Run: headless pygame with SDL's dummy video driver; simulated clock (each Clock.tick advances the game by its frame time, no real sleeping); random seed 0; keys injected as events and as key.get_pressed() state; mouse plan: one left click at the window centre at the start of phase 2, then a move to the lower-right quarter at the start of phase 3.
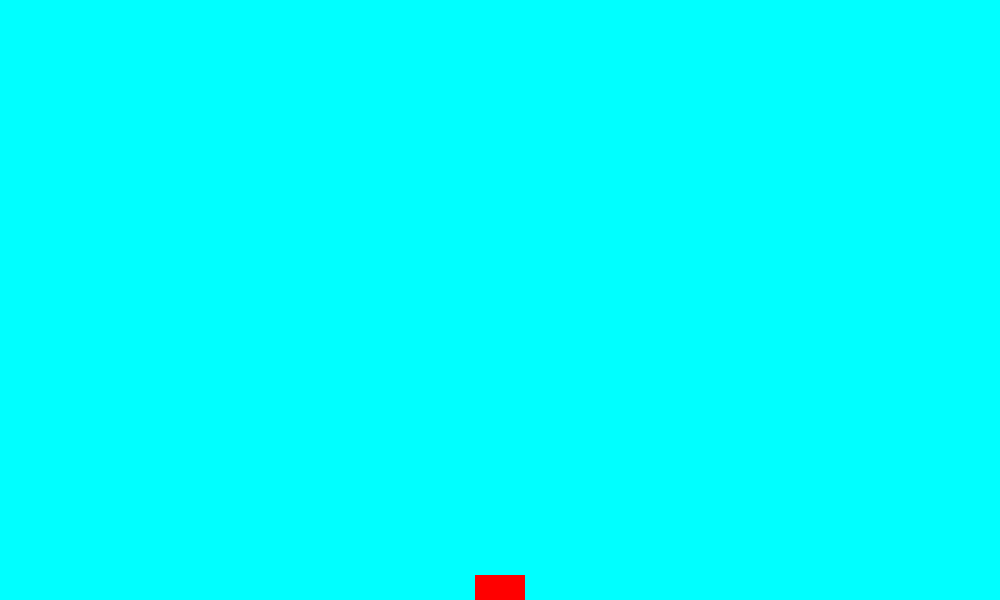
Frame 1 of 4 · flips 1–60 · no input
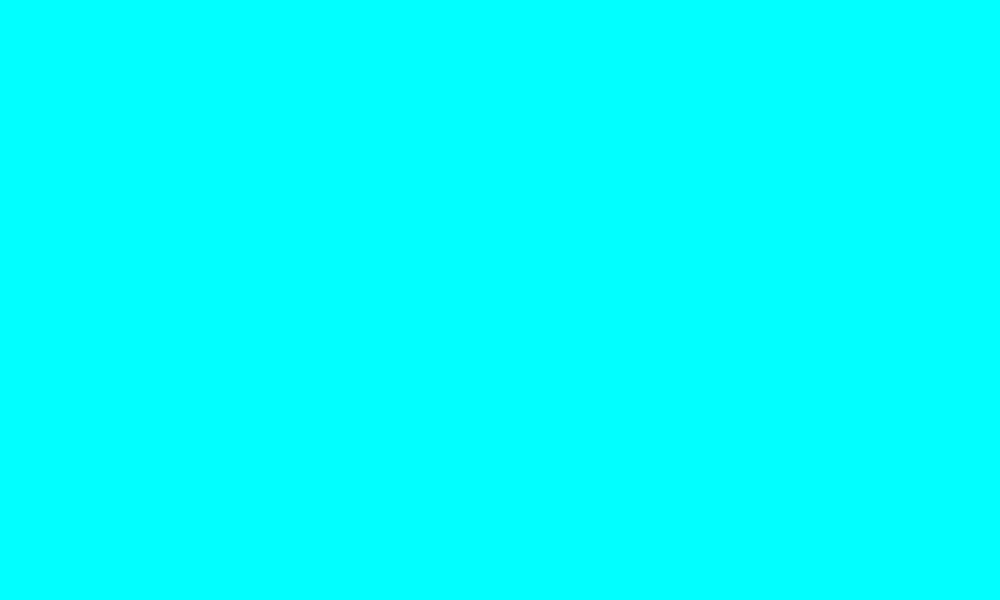
Frame 2 of 4 · flips 61–180 · clicked the window centre · tapped SPACE, RETURN · held RIGHT (→), D
Frame 3 of 4 · flips 181–300 · moved the mouse to the lower-right quarter · held DOWN (↓), S · screen unchanged from frame 2, image omitted
Frame 4 of 4 · flips 301–420 · held LEFT (←), A, UP (↑), W · screen unchanged from frame 3, image omitted

The pygame program that drew these frames:

import random
from typing import Any
import pygame

# define screen size
SCREEN_WIDTH: int = 1000
SCREEN_HEIGHT: int = 600


# create class for squares
class Square(pygame.sprite.Sprite):
    def __init__(self, col: str, x: int, y: int):
        pygame.sprite.Sprite.__init__(self)
        self.image: pygame.Surface = pygame.Surface((50, 50))
        self.image.fill(col)
        self.rect: pygame.Rect = self.image.get_rect()
        self.rect.center = (x, y)

    def update(self, *args: Any, **kwargs: Any) -> None:
        super().update(*args, **kwargs)
        self.rect.move_ip(0, 5)
        # check if sprite has gone off screen
        if self.rect.top > SCREEN_HEIGHT:
            self.kill()


def main() -> None:
    pygame.init()

    # create game window
    screen: pygame.Surface = pygame.display.set_mode((SCREEN_WIDTH, SCREEN_HEIGHT))
    pygame.display.set_caption("Sprite Groups Example")

    # frame rate
    clock: pygame.time.Clock = pygame.time.Clock()
    FPS: int = 60

    # colours
    colours: list[str] = [
        "crimson",
        "chartreuse",
        "coral",
        "darkorange",
        "forestgreen",
        "lime",
        "navy",
    ]

    # create sprite group for squares
    squares: pygame.sprite.Group[Any] = pygame.sprite.Group()

    # create square and add to squares group
    square: Square = Square("red", 500, 300)

    squares.add(square)

    # game loop
    run: bool = True
    while run:
        clock.tick(FPS)

        # update background
        screen.fill("cyan")

        # update sprite group
        squares.update()

        # draw sprite group
        squares.draw(screen)

        print(squares) # to terminal (console) window

        # event handler
        for event in pygame.event.get():
            if event.type == pygame.MOUSEBUTTONDOWN:
                # get mouse coordinates
                x, y = pygame.mouse.get_pos()
                # create square
                square: Square = Square(random.choice(colours), x, y)
                squares.add(square)
            # quit program
            if event.type == pygame.QUIT:
                run = False

        # update display
        pygame.display.flip()

    pygame.quit()


if __name__ == "__main__":
    main()
